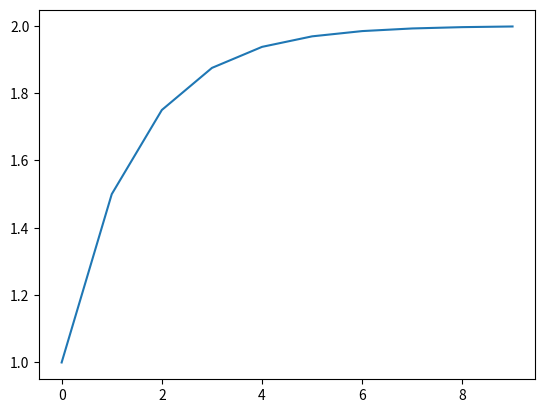

Reproduce this figure in Python.
import matplotlib.pyplot as plt

a = 1
r = 0.5
s_n = []
n = 10
cumulative_sum = 0

for k in range(0, n):
    cumulative_sum += a * r**(k)
    s_n.append(cumulative_sum)

print(s_n)

x = range(0, 10)
y = s_n

plt.plot(x, y)
# plt.show()
